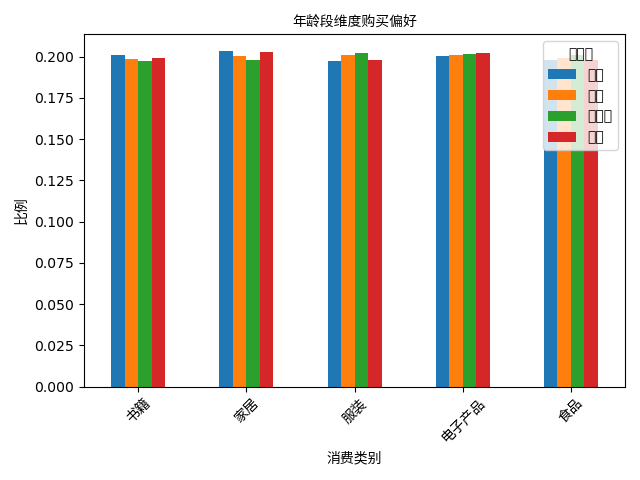

Values plotted in this chart, from the file beside it:
age_group, 书籍, 家居, 服装, 电子产品, 食品
青年, 0.2008, 0.2034, 0.1973, 0.2006, 0.1979
中年, 0.1985, 0.2003, 0.2008, 0.2011, 0.1994
中老年, 0.1974, 0.1981, 0.202, 0.2017, 0.2008
老年, 0.1991, 0.2027, 0.1982, 0.202, 0.1979
